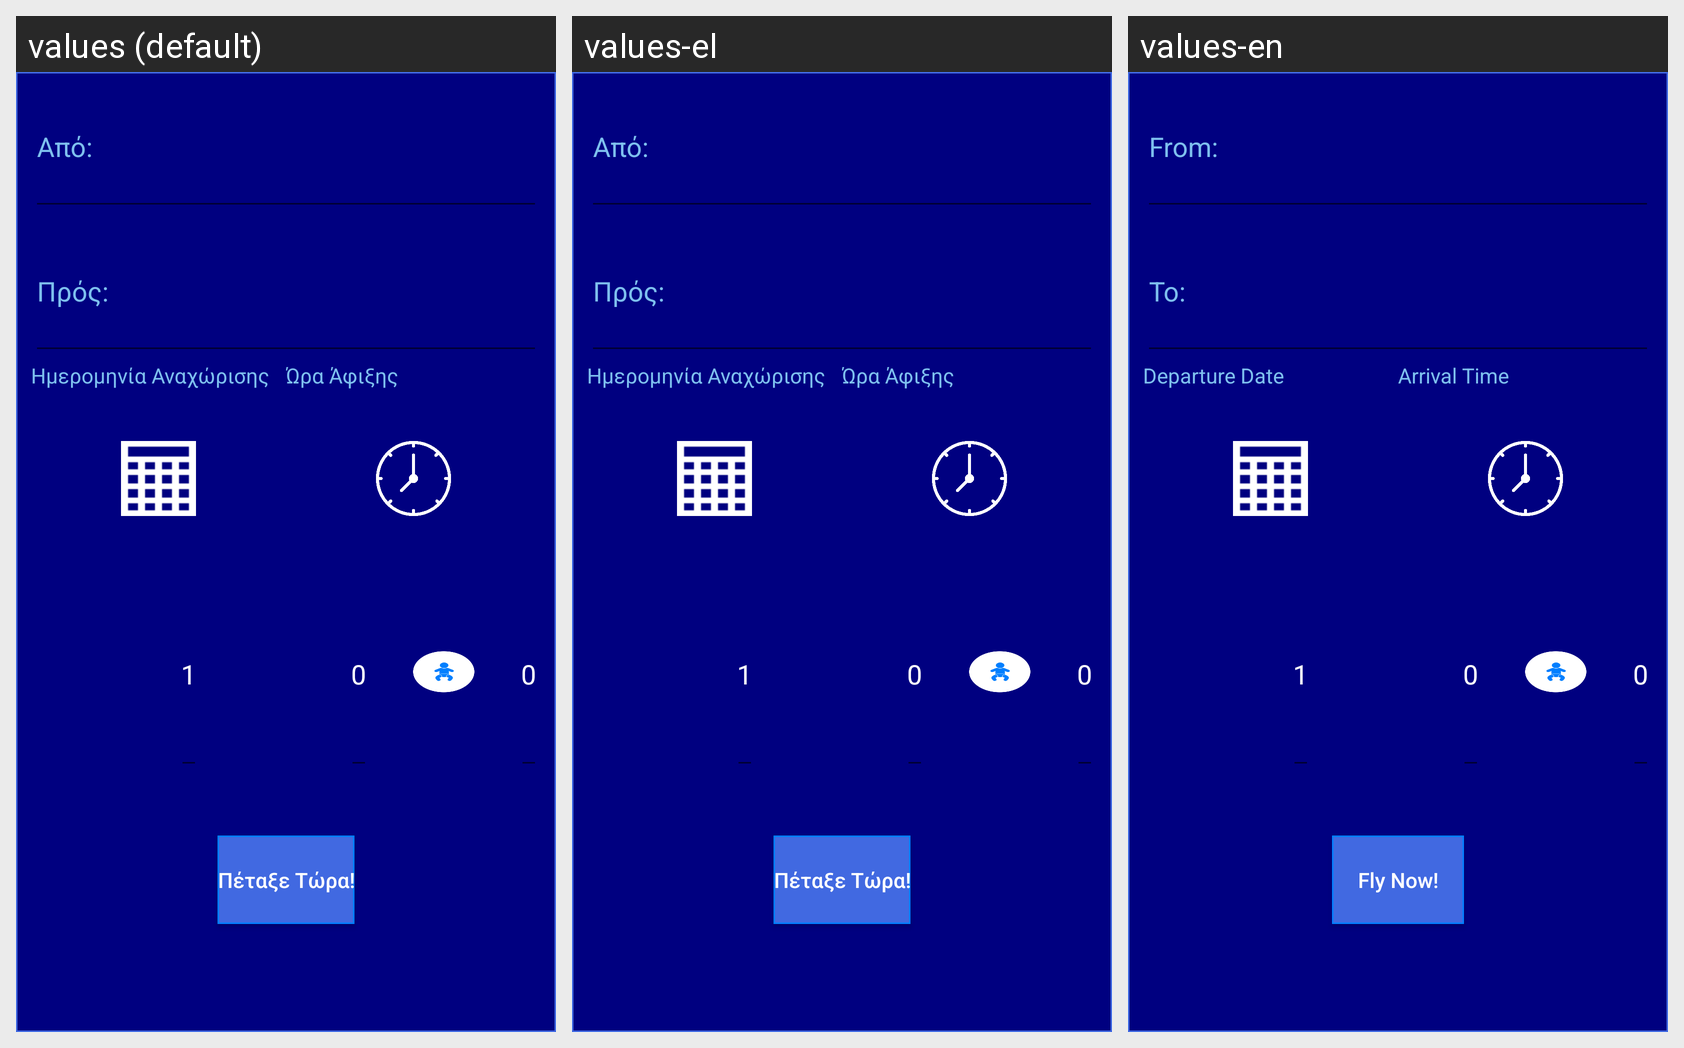

This grid shows one Android layout under several languages. Give, for every string resource on the screen, its name, the default text and each shown locale's text.
Android screen res/layout/main_fragment.xml rendered under 3 locales, left to right: values (default), values-el, values-en. Device: Nexus 5 (rendered at 1080×1920; each locale shown at half size, 540×960, under a caption strip naming it); theme AppTheme.
Strings drawn on this screen, with the default value and each locale's value (text and hints the layout hard-codes appear in the picture but are not listed):

origin
  values: Από:
  values-el: Από:
  values-en: From:

destination
  values: Πρός:
  values-el: Πρός:
  values-en: To:

date
  values: Ημερομηνία Αναχώρισης
  values-el: Ημερομηνία Αναχώρισης
  values-en: Departure Date

time
  values: Ώρα Άφιξης
  values-el: Ώρα Άφιξης
  values-en: Arrival Time

search
  values: Πέταξε Τώρα!
  values-el: Πέταξε Τώρα!
  values-en: Fly Now!
